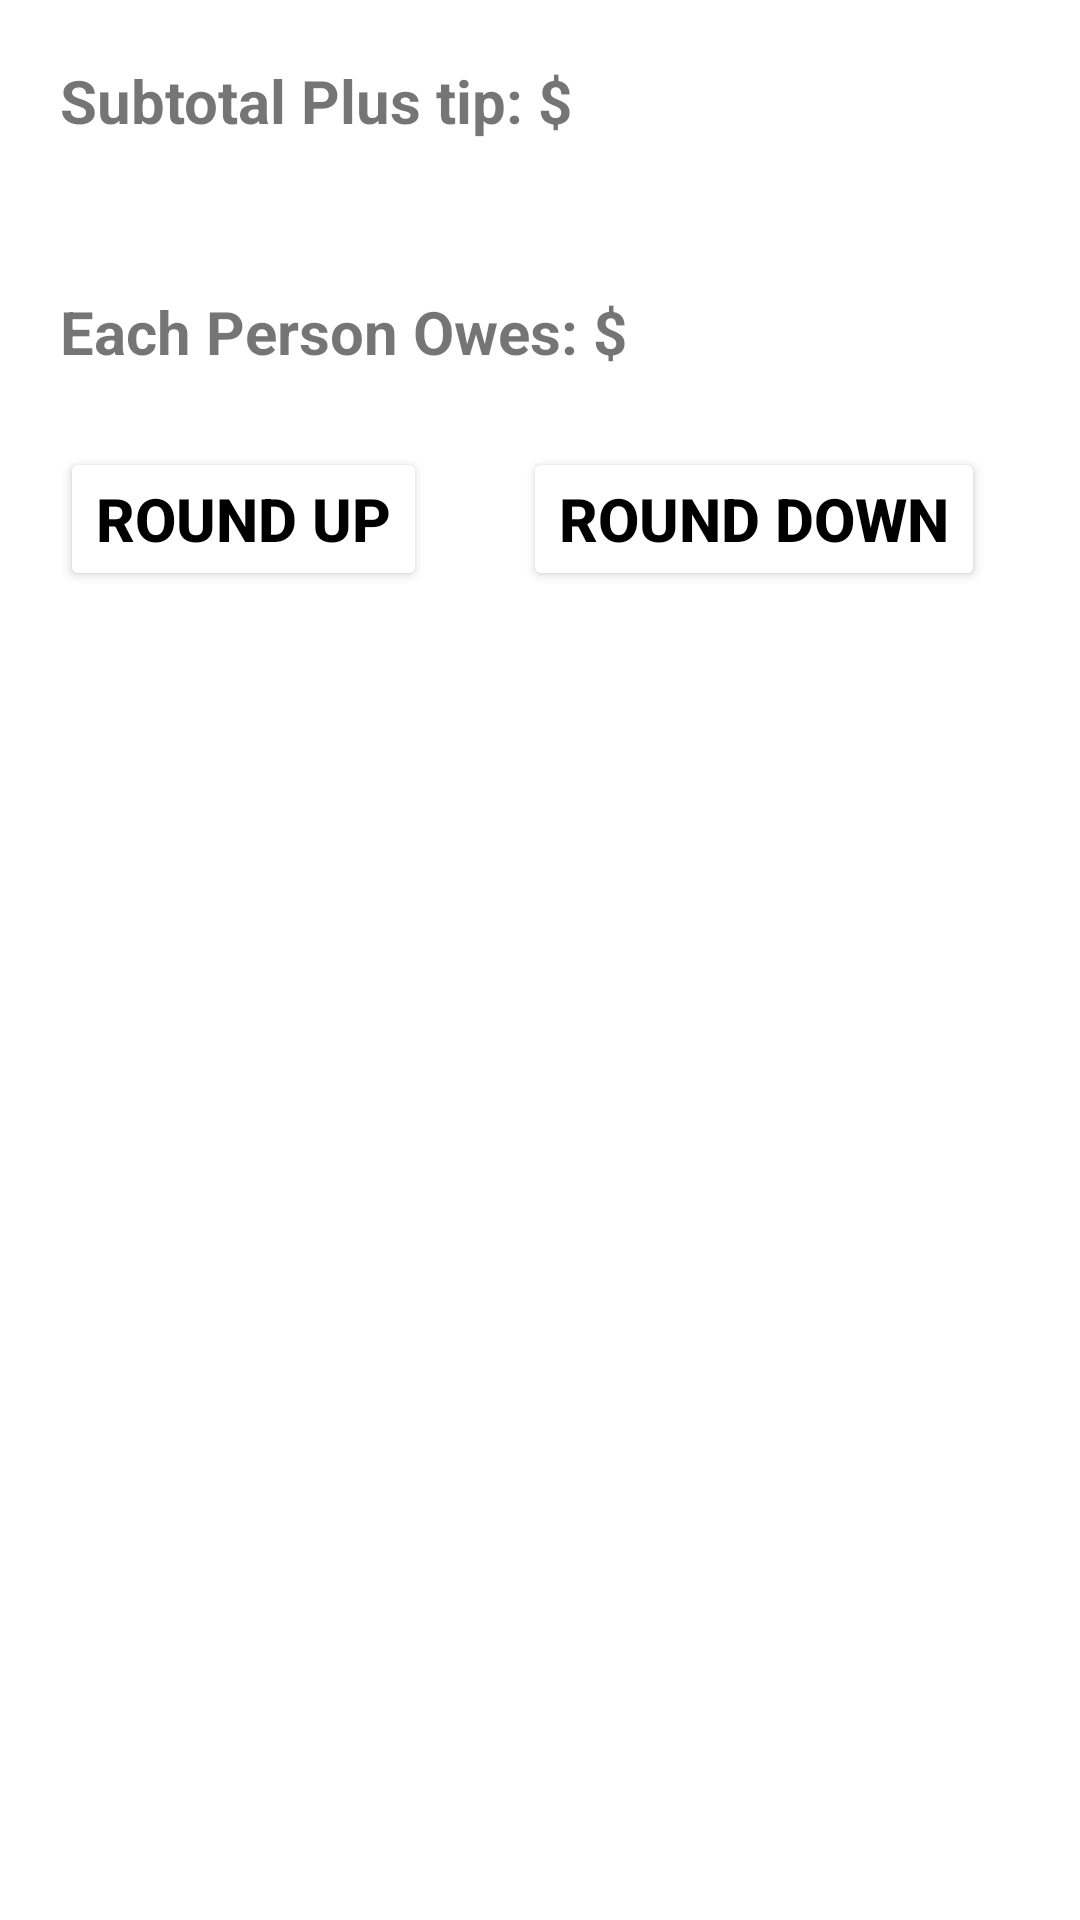

Android layout source for this screen:
<!-- AndroidManifest.xml: application theme Theme.TipCalculatorKotlin_Part1 -->
<!-- res/layout/fragment_final_total.xml -->
<?xml version="1.0" encoding="utf-8"?>
<androidx.constraintlayout.widget.ConstraintLayout xmlns:android="http://schemas.android.com/apk/res/android"
    xmlns:app="http://schemas.android.com/apk/res-auto"
    xmlns:tools="http://schemas.android.com/tools"
    android:layout_width="match_parent"
    android:layout_height="match_parent"
    tools:context=".FinalTotalFragment">

    <TextView
        android:textStyle="bold"
        android:layout_marginTop="20dp"
        android:layout_marginLeft="20dp"
        android:id="@+id/subtotal"
        android:textSize="20dp"
        android:layout_width="wrap_content"
        android:layout_height="wrap_content"
        android:text="Subtotal Plus tip: $"
        app:layout_constraintStart_toStartOf="parent"
        app:layout_constraintTop_toTopOf="parent" />

    <TextView
        android:id="@+id/subTip"
        android:layout_width="wrap_content"
        android:layout_height="wrap_content"
        android:textSize="20dp"
        app:layout_constraintBottom_toBottomOf="@+id/subtotal"
        app:layout_constraintStart_toEndOf="@+id/subtotal"
        app:layout_constraintTop_toTopOf="@+id/subtotal" />

    <TextView

        android:textStyle="bold"
        android:id="@+id/textView2"
        android:layout_width="wrap_content"
        android:layout_height="wrap_content"
        android:layout_marginTop="50dp"
        android:text="Each Person Owes: $"
        android:textSize="20dp"
        app:layout_constraintStart_toStartOf="@+id/subtotal"
        app:layout_constraintTop_toBottomOf="@+id/subtotal" />

    <Button
        android:id="@+id/button"
        android:layout_width="wrap_content"
        android:layout_height="wrap_content"
        android:layout_marginTop="25dp"
        android:backgroundTint="@color/gray"
        android:text="ROUND UP"
        android:textColor="@color/black"
        android:textSize="20dp"
        android:textStyle="bold"
        app:layout_constraintStart_toStartOf="@+id/textView2"
        app:layout_constraintTop_toBottomOf="@+id/textView2" />

    <Button
        android:layout_width="wrap_content"
        android:layout_height="wrap_content"
        app:layout_constraintEnd_toEndOf="parent"
        app:layout_constraintStart_toEndOf="@+id/button"
        app:layout_constraintTop_toTopOf="@+id/button"
        android:backgroundTint="@color/gray"
        android:text="ROUND DOWN"
        android:textSize="20dp"
        android:textColor="@color/black"
        android:textStyle="bold"
        />
</androidx.constraintlayout.widget.ConstraintLayout>
<!-- resources referenced by this layout -->
<resources>
  <style name="Theme.TipCalculatorKotlin_Part1" parent="Theme.MaterialComponents.DayNight.DarkActionBar">
          
          <item name="colorPrimary">@color/purple_500</item>
          <item name="colorPrimaryVariant">@color/purple_700</item>
          <item name="colorOnPrimary">@color/white</item>
          
          <item name="colorSecondary">@color/teal_200</item>
          <item name="colorSecondaryVariant">@color/teal_700</item>
          <item name="colorOnSecondary">@color/black</item>
          
          <item name="android:statusBarColor" tools:targetApi="l">?attr/colorPrimaryVariant</item>
          
      </style>
  <!-- not gathered from this repository: default colours our renderer supplied (Android Studio template values) -->
  <color name="purple_500">#FF6200EE</color>
  <color name="purple_700">#FF3700B3</color>
  <color name="teal_200">#FF03DAC5</color>
  <color name="teal_700">#FF018786</color>
  <color name="black">#FF000000</color>
  <color name="white">#FFFFFFFF</color>
</resources>
